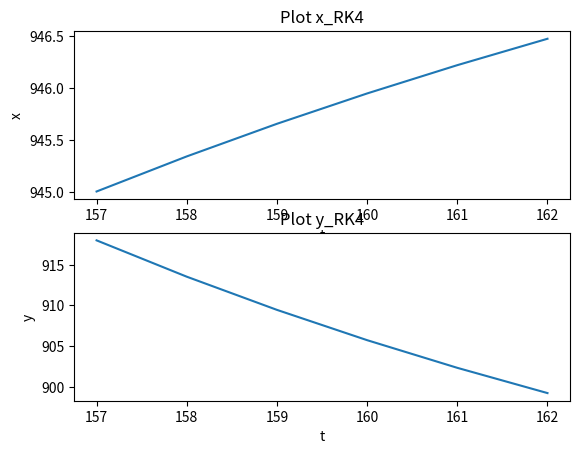

Python code for this plot:
from dataclasses import dataclass
import numpy as np
import csv
import matplotlib.pyplot as plt
import math
from random import seed
from random import random

#? check the variable again
cap_Co2_air = 4.7
cap_Co2_top = 0.4
n_heat_Co2 = 0.057 #! in equation 3,                                        done data in  
U_blow = 0.52#random() #! in equation 3,                                     float type: random from 0.0 -> 1.0
P_blow = 0.5 * (10.0 ** 6.0) #! in equation 3,                              done data in
A_flr = 7.8 * (10.0 ** 4.0) #! in equation 3, 4, 5, 14,17                   done data in
U_ext_Co2 = 0.39#random() #! in equation 4,                                  float type: random from 0.0 -> 1.0
phi_ext_Co2 = 4.3 * (10.0 ** 5.0) #! in quation 4,                          done data in
U_pad = 0.6#random() #! in equation 5,                                      float type: random from 0.0 -> 1.0
phi_pad =  0.0 #! in equation 5                                             done data in
Co2_out = 668.0#! in equation 5,9,15                                        done data in (assume value)
Co2_air = 945.005#! in equation 5,9,15                                        data in (float type: random)
U_Th_Scr = 0.4#random() #!in equation 7,13                                  float type: random from 0.0 -> 1.0
K_Th_Scr = 0.25 * (10.0 ** (-3.0)) #! in equation 7                         done data in
T_air = 291.15 #! in equation 7,10,17                                          assume value in ex3 (haven't done yet)
T_top = 295.15 #! in equation 7,10,17                                          assume value in ex3 (haven't done yet)
g = 9.81 #! in equation 7                                                   constan variable
p_air_average_0 = 1.2 #! top cal p_air_averrage in equation 7               done data in
M_air = 28.96#! top cal p_air_averrage in equation 7                        done data in
h_elevation = 1470.0#! top cal p_air_averrage in equation 7                   done data in
R = 8.3145 * (10.0 ** 3)#! top cal p_air_averrage in equation 7 and help equation 18      constan value       
Co2_top = 918.005 #! in equation 6                       data in (float type: random)
dimensionless_ins_scr = 1.0 #! in equation 11                               done data in
c_leak_age = 10.0 ** (-4.0) #! in equation 12                               done data in
v_wind = 2.9 #! in equation 10,12,13,17                                     done data in
C_d = 0.65#!equation to help 10,13                                          done data in
U_side = 2.0#!equation to help 10,13                                        data in (because A_side = 0 so...)
A_side = 0.0#!equation to help 13                                           data in = 0 ??????
C_w = 0.09#!equation to help 10,13,17                                       done data in
U_roof = 0.5#random()#! in equation 10,17                                   float type: random from 0.0 -> 1.0
T_out = 293.15#! in equation 10                                             done data in
T_average_air = 293.15#! in equation 10                                     done data in
A_roof = 14040.0#! in equation 10                                           done data in
h_side_roof = 0.0#! in equation 10                                          done data in (because A_side = 0 so...)
n_side = 0.0 #! in equation 13                                              done data in
n_side_thr = 0.9 #! in equation 13                                          done data in (= n_roof_thr)
U_Vent_forced = 0.6#random() #! in equation 14                              float type: random from 0.0 -> 1.0
the_wind_speed = 0.0 #! in equation 14                                      done data in
h_Vent = 0.97 #! in equation 17                                             done data in
n_roof = 2.0/3.0#!in equation 16                                            done data in
n_roof_thr = 0.9#!in equation 16                                            done data in
M_ch2o = 30.0 * (10.0 ** (-3.0))#! in equation 18                           done data in
h_C_Buf = 1.0 #!To simplify the assignment, hCBuf will always have a value of 1, meaning that CBuf will have no effect on the CO2 fluctuation.  
                           
def MC_blow_air(): #* equation 3
    return (n_heat_Co2 * U_blow * P_blow)/A_flr
#?print("MV_blow_air",MC_blow_air())


def MC_ext_air(): #* equation 4
    return (U_ext_Co2 * phi_ext_Co2)/A_flr
#?print("MC_ext_air",MC_ext_air())


def MC_pad_air(): #* equation 5
    f_pad = (U_pad * phi_pad)/A_flr
    return f_pad * (Co2_out - Co2_air)
#?print("MC_pad_air",MC_pad_air())


#!helper function 6
def p_air():
    temp = (g * M_air * h_elevation)/(293.15 * R)
    return (p_air_average_0 * math.exp(temp))
#?print("p_air",p_air())
def p_top():
    temp1 = (g * M_air * (h_elevation + 4.7))/(293.15 * R)
    return (p_air_average_0 * math.exp(temp1))
#?print("p_top",p_top())
def p_air_average():
    return (p_top() + p_air())/2

def f_Th_Scr(): #* equation 7
    diff_T = abs(T_air - T_top) ** (2.0/3.0)
    diff_p = abs(p_air() - p_top())
    left_part = (((g * (1.0 - U_Th_Scr)) / (p_air_average() * 2.0)) * diff_p) ** (1.0/2.0)
    return (U_Th_Scr * K_Th_Scr * diff_T) + ((1.0 - U_Th_Scr) * left_part)
#?print("f_Th_Scr",f_Th_Scr())
def MC_air_top(): #* equation 6
    return f_Th_Scr() * (Co2_air - Co2_top)
#?print("MC_air_top",MC_air_top())

#!helper equation 9
def f_Vent_roof_side(): #* equation 10
    first_part = ((U_roof * U_side * A_side * A_roof) ** 2.0)/(((U_roof**2.0) * (A_roof**2)) + ((U_side**2.0) * (A_side**2)))
    second_part = (2.0 * g * h_side_roof * (T_air-T_out))/T_average_air
    third_part = (((U_roof * A_roof) + (U_side * A_side))/2.0) ** 2.0
    return (C_d * (((first_part * second_part) + (third_part * C_w * (v_wind ** 2.0))) ** (1.0/2.0)))/A_flr
#?print("f_Vent_roof_side",f_Vent_roof_side())

def n_ins_scr(): #*equation 11
    return dimensionless_ins_scr * (2.0 - dimensionless_ins_scr)
#?print("n_ins_scr",n_ins_scr())

def f_leak_age(): #*equation 12
    return 0.25 * c_leak_age if v_wind < 0.25 else v_wind * c_leak_age
#?print("f_leak_age",f_leak_age())

def f_2time_derivative_Vent_side(): #*equation to help 13
    return (C_d * U_side * A_side * v_wind * math.sqrt(C_w))/(2.0 * A_flr)
#?print("f_2time_derivative_Vent_side",f_2time_derivative_Vent_side())

def f_Vent_side(): #*equation 13
    if n_side >= n_side_thr :
        return (n_ins_scr() * f_2time_derivative_Vent_side() + 0.5 * f_leak_age())
    else :
        return (n_ins_scr() * (U_Th_Scr * f_2time_derivative_Vent_side() + (1.0 - U_Th_Scr) * f_Vent_roof_side()) + 0.5 * f_leak_age())
#?print("f_Vent_side",f_Vent_side())

def f_Vent_forced(): #*equation 14
    return (n_ins_scr() * U_Vent_forced * the_wind_speed)/A_flr
#?print("f_Vent_forced",f_Vent_forced())
#!end helper equation 9

def MC_air_out(): #* equation 9
    return ((f_Vent_side() + f_Vent_forced()) * (Co2_air - Co2_out))
#?print("MC_air_out",MC_air_out())

#! helper equation 15
def f_2time_derivative_Vent_roof(): #* equation 17
    first = (C_d * U_roof * A_roof) / (2.0 * A_flr)
    second = (g * h_Vent * (T_air - T_out)) / (2.0 * T_average_air)
    return first * ((second + C_w * (v_wind ** 2.0)) ** (1.0/2.0))
#?print("f_2time_derivative_Vent_roof",f_2time_derivative_Vent_roof())

def f_Vent_roof(): #* equation 16
    if n_roof >= n_roof_thr:
        return (n_ins_scr() * f_2time_derivative_Vent_roof() + 0.5 * f_leak_age())
    else:
        return (n_ins_scr() * (U_Th_Scr * f_2time_derivative_Vent_roof() + (1.0 - U_Th_Scr) * f_Vent_roof_side() * n_side) + 0.5 * f_leak_age())
#?print("f_Vent_roof",f_Vent_roof())
#! end helper equation 15
def MC_top_out(): #*equation 15
    return (f_Vent_roof() * (Co2_top - Co2_out))
#?print("MC_top_out",MC_top_out())
#!helper function 18
T_25_k = 298.15
T_can_k = 292.85
H = 22.0 * (10.0 ** 4.0)
E_j = 37.0 * (10.0 ** 3.0)
S = 710.0
L_a_i = 2.0
J_max_25_leaf = 210.0
p_flr = 0.5
K1 = 0.7
K2 = 0.7
p_can = 0.07
t_gh = 0.78
I_Glob = 295.14
n_Glob_PAR = 2.3 
conversion_factor = 0.385
degree_of_curvature = 0.7
n_Co2_air_stom = 0.67
c_Co2_compensation_point = 1.7
def PAR_Gh(): #* equation 9.19
    return t_gh * n_Glob_PAR * I_Glob
#?print("PAR_Gh",PAR_Gh())
def PAR_Gh_can(): #* equation 9.18
    return PAR_Gh() * (1.0 - p_can) * (1.0 - math.exp(-K1 * L_a_i))
#?print("PAR_Gh_can",PAR_Gh_can())
def PAR_flr_can(): #* equation 9.20
    return p_flr * PAR_Gh() * (1.0 - p_can) * math.exp(-K1 * L_a_i) * (1.0 - math.exp(-K2 * L_a_i))
#?print("PAR_flr_can",PAR_flr_can())
def PAR_can(): #*equation 9.17
    return PAR_flr_can() + PAR_Gh_can()
#?print("PAR_can",PAR_can())

R1 = 8.3145
def J_Pot(): #* equation 9.15
    first_power =  (E_j * (T_can_k - T_25_k)) / (R1 * T_25_k * T_can_k)
    second_power = (S * T_25_k - H) / (R1 * T_25_k)
    third_power = (S * T_can_k - H) / (R1 * T_can_k) 
    return (L_a_i * J_max_25_leaf * math.exp(first_power) * (1 + math.exp(second_power)))/(1 + math.exp(third_power))
#?print("J_Pot",J_Pot())


def J(): #* equation 9.14
    sqrt_side = ((J_Pot() + (conversion_factor * PAR_can())) ** 2.0) - 4.0 * degree_of_curvature * J_Pot() * PAR_can() * conversion_factor
    return (J_Pot() + conversion_factor * PAR_can() - math.sqrt(sqrt_side))/(2.0 * degree_of_curvature)
#?print("J",J())


def Co2_stom(): #* equation 9.21
    return n_Co2_air_stom * Co2_air
#?print("Co2_stom",Co2_stom())
def Co2_compensation_point(): #* equation 9.22
    return c_Co2_compensation_point * T_can_k
#?print("Co2_compensation_point",Co2_compensation_point())
def P():
    return (J() * (Co2_stom() - Co2_compensation_point()))/(4.0 * (Co2_stom() + (2.0 * Co2_compensation_point())))
#?print("P()",P())
def R_():
    return (P() * Co2_compensation_point())/Co2_stom()
#?print("R_()",R_())
#!end helper function 18
def MC_air_can(): #*equation 18 
    return M_ch2o * h_C_Buf * (P() - R_())
#?print("MC_air_can",MC_air_can())





#! ##############################################
h_air = 4.7#! in equation 8.25                                  done data in
h_top = 0.4#! in equation 8.25                                  done data in
s_r_s = 2.0 #!in equation 8.51                                  data in
R_can = 4.0 #!in equation 8.51                                  data in
R_can_sp = 5.0#!equation 8.51                                   done data in
c_evap_night_3 = 1.1 * (10.0 ** (-11))#! in equation 8.52       done data in
c_evap_day_4 = 5.2 * (10.0 ** (-6))#! in equation 8.52          done data in
c_evap_1 = 4.3#! in equation 8.50                               done data in
c_evap_2 = 0.54#! in equation 8.50                              done data in
n_mg_ppm = 0.554#! in equation 8.50                             done data in
Vp_can = 2.0 #! in equation 8.47                                data in
Vp_air = 5.0 #! in equation 8.47                                data in (unknown)
r_s_min = 82.0#! in equation 8.49                               done data in (maybe a constant)
c_p_air = 10.0 ** 3.0 #! in equation 8.48                       done data in
delta_H = 2.45 * (10.0 ** 6.0)#!in equation 8.48                done data in
gamma = 65.8#! in equation 8.48                                 done data in (a constant)
r_b = 275.0 #! in equation 8.48                                 done data in (maybe a constant)
n_pad = 0.0#!in equation 8.58                                   done data in
x_pad = 5.0#!in equation 8.58                                   data in(no need because n_pad = 0)
x_out = 2.0#!in equation 8.58                                   data in(no need because n_pad = 0)
n_heat_vap = 4.43 * (10.0 ** (-8.0))#!in equation 8.55          done data in
M_water = 18.0#! in equation 8.62                               data in (a constant)
U_frog = 0.6#random() #! in equation 8.64                       float type: random from 0.0 -> 1.0
phi_frog = 2.0#! in equation 8.64                               data in (maybe a constant)
Vp_top = 400.0#! in equation 8.45                               data in
Vp_out = 300.0#! in equation 8.45                               data in
c_HEC_in = 1.86#! help equation 8.43                            done data in
T_cov_in = 0.5#! help equation 8.43                             data in
A_cov = 9.0 * (10.0 ** 4.0)#! help equation 8.43                done data in
T_Th_Scr = 1.0#! help equation 8.43                             data in
U_mech_cool = 0.6#random()#!help equation 8.63                  float type
Cop_mech_cool = 2.0#!in equation 8.63                           data in
P_mech_cool = 10000.0#! in equation 8.63                        data in
T_mech_cool = 1.0#!in equation 8.63                             data in
Vp_mach_cool = 1.0#!in equation 8.63                            data in 

def cap_Vp_air(): #* equation 8.25
    return (M_water * h_air)/(R * (T_air + 273.15))
#?print("cap_Vp_air",cap_Vp_air())
def cap_Vp_top(): #* equation 8.25
    return (M_water * h_top)/(R * (T_air + 273.15))
#?print("cap_Vp_top",cap_Vp_top())
#!helper function 8.47
def S_r_s(): #* equation 8.51 (maybe this equation is redundant)
    return 1.0/(1.0 + math.exp(s_r_s * (R_can - R_can_sp)))
#?print("S_r_s",S_r_s())

def c_evap_3(): #* equation 8.52
    return c_evap_night_3 #! explain in detail in report
#?print("c_evap_3",c_evap_3())
def c_evap_4(): #* equation 8.52
    return c_evap_day_4 #! read van11 on page 218
#?print("c_evap_4",c_evap_4())
def rf_R_can(): #* equation 8.50
    return (R_can + c_evap_1)/(R_can + c_evap_2)
#?print("rf_R_can",rf_R_can())
def rf_Co2_air(): #* equation 8.50
    return 1.0 + c_evap_3() * ((n_mg_ppm * Co2_air - 200.0) ** 2.0)
#?print("rf_Co2_air",rf_Co2_air())
def rf_Vpcan_Vpair(): #* equation 8.50
    return 1.0 + c_evap_4() * ((Vp_can - Vp_air) ** 2.0)
#?print("rf_Vpcan_Vpair",rf_Vpcan_Vpair())

def r_s(): #* equation 8.49
    return r_s_min * rf_R_can() * rf_Co2_air() * rf_Vpcan_Vpair()
#?print("r_s",r_s())
def VEC_can_air(): #* equation 8.48
    return (2.0 * p_air() * c_p_air * L_a_i)/(delta_H * gamma * (r_b + r_s()))
#?print("VEC_can_air",VEC_can_air())
#!end helper function 8.47
def MV_can_air(): #* equation 8.47
    return (VEC_can_air() * (Vp_can - Vp_air))
#?print("MV_can_air",MV_can_air())

def MV_blow_air(): #* equation 8.55
    return (n_heat_vap * U_blow * P_blow)/A_flr
#?print("MV_blow_air",MV_blow_air())

def f_pad(): #* to help equation 8.58
    return (U_pad * phi_pad)/A_flr
#?print("f_pad",f_pad())
def MV_pad_air(): #* equation 8.58
    return p_air() * f_pad() * (n_pad * (x_pad - x_out) + x_out)
#?print("MV_pad_air",MV_pad_air())

def MV_air_out_pad(): #* equation 8.62
    return (f_pad() * M_water * Vp_air)/(R * (T_air + 273.15))
#?print("MV_air_out_pad",MV_air_out_pad())

def MV_frog_air(): #* equation 8.64
    return (U_frog * phi_frog)/A_flr
#?print("MV_frog_air",MV_frog_air())
#! MV_air_top, MV_air_out and MV_top_out are described analogously to equation 8.45
def MV_air_top(): #* equation 8.45 and according to van11 on page 216, f_air_top = f_Th_Scr 
    return (M_water/R) * f_Th_Scr() * (Vp_air/(T_air + 273.15) - Vp_top/(T_top + 273.15))
#?print("MV_air_top",MV_air_top())
def MV_air_out(): #* equation 8.45 and according to van11 on page 216, f_air_out = f_vent_side + f_vent_forced
    return (M_water/R) * (f_Vent_side() + f_Vent_forced()) * (Vp_air/(T_air + 273.15) - Vp_out/(T_out + 273.15))
#?print("MV_air_out",MV_air_out())
def MV_top_out(): #* equation 8.45 and according to van11 on page 216, f_top_out = f_vent_roof
   return (M_water/R) * f_Vent_roof() * (Vp_top/(T_top + 273.15) - Vp_out/(T_out + 273.15))
#?print("MV_top_out",MV_top_out())

#! MV_air_Th_Scr, MV_top_cov_in and MV_air_mech are described analogously to equation 8.43
def HEC_top_cov_in(): #* to cal MV_top_cov_in
    return (c_HEC_in * A_cov * ((T_top - T_cov_in) ** 0.33))/A_flr #! be careful of negative number power a float number
#?print("HEC_top_cov_in",HEC_top_cov_in())

def HEC_air_Th_Scr(): #* to cal MV_air_Th_Scr
    return 1.7 * U_Th_Scr * (abs(T_air - T_Th_Scr) ** 0.33)
#?print("HEC_air_Th_Scr",HEC_air_Th_Scr())
 
def HEC_air_mech():#*equation 8.63 to cal MV_air_mech
    numerator = (U_mech_cool * Cop_mech_cool * P_mech_cool)/A_flr
    denominator = T_air - T_mech_cool + 6.4 * (10.0 **(-9.0)) * delta_H * (Vp_air - Vp_mach_cool)
    return numerator/denominator
#?print("HEC_air_mech",HEC_air_mech())
Vp_mech = 0.0
def MV_air_mech(): #* equation 8.43 page 221
    if Vp_air <= Vp_mech :
        return 0
    else :
        return 6.4 * (10.0 ** (-9.0)) * HEC_air_mech() * (Vp_air - Vp_mech)
#?print("MV_air_mech",MV_air_mech())
Vp_Th_Scr = 0.0
def MV_air_Th_Scr(): #* equation 8.43 page 215
    if Vp_air <= Vp_Th_Scr :
        return 0
    else :
        return 6.4 * (10.0 ** (-9.0)) * HEC_air_Th_Scr() * (Vp_air - Vp_Th_Scr) 
Vp_cov_in = 0.0
#?print("MV_air_Th_Scr",MV_air_Th_Scr())
def MV_top_cov_in(): #* equation 8.43 page 215
    if Vp_top <= Vp_cov_in :
        return 0
    else :
        return 6.4 * (10.0 ** (-9.0)) * HEC_top_cov_in() * (Vp_air - Vp_cov_in)
#?print("MV_top_cov_in",MV_top_cov_in())

#! ###############################

def dx_Co2():
    return (MC_blow_air() + MC_ext_air() + MC_pad_air() - MC_air_can() - MC_air_top() - MC_air_out())/cap_Co2_air, (MC_air_top() - MC_top_out())/cap_Co2_top

def dx_Vp():
    return (MV_can_air() + MV_pad_air() + MV_frog_air() + MV_blow_air() - MV_air_Th_Scr() - MV_air_top() - MV_air_out() - MV_air_out_pad() - MV_air_mech())/cap_Vp_air(), (MV_air_top() - MV_top_cov_in() - MV_top_out())/cap_Vp_top()
 
# ! CLASSES
@dataclass
class RK4:
    x_0: float = 0.0
    y_0: float = 0.0
    t: float = 0.0
    h: float = 0.0

    def __init__(self, x0, y0, t0, h):
        self.x_0 = x0
        self.y_0 = y0
        self.t = t0
        self.h = h

    def calculateNewValue(self, x, y):
        k0_x, k0_y = self.calculateFirstSlop(x, y)
        k1_x, k1_y = self.calculateMiddleSlop(x, y, k0_x, k0_y)
        k2_x, k2_y = self.calculateMiddleSlop(x, y, k1_x, k1_y)
        k3_x, k3_y = self.calculateLastSlop(x, y, k2_x, k2_y)

        x_new = x + (k0_x + 2 * k1_x + 2 * k2_x + k3_x) / 6.0
        y_new = y + (k0_y + 2 * k1_y + 2 * k2_y + k3_y) / 6.0

        return x_new, y_new

    def calculateFirstSlop(self, x, y):
        k0_x = h * self.dx_dt(x, y, self.t)
        k0_y = h * self.dy_dt(x, y, self.t)

        return k0_x, k0_y

    def calculateMiddleSlop(self, x, y, k_prev_x, k_prev_y):
        k_next_x = h * self.dx_dt(
            x + k_prev_x * 0.5, y + k_prev_y * 0.5, self.t + h * 0.5
        )
        k_next_y = h * self.dy_dt(
            x + k_prev_x * 0.5, y + k_prev_y * 0.5, self.t + h * 0.5
        )

        return k_next_x, k_next_y

    def calculateLastSlop(self, x, y, k_prev_x, k_prev_y):
        k_last_x = h * self.dx_dt(x + k_prev_x, y + k_prev_y, self.t + h)
        k_last_y = h * self.dy_dt(x + k_prev_x, y + k_prev_y, self.t + h)

        return k_last_x, k_last_y

    def calculateNext(self, x, y):
        self.t = self.t + h

        yield self.calculateNewValue(x, y)

    def dx_dt(self, x, y, t):
        rhs = (
            MC_blow_air() + MC_ext_air()
            + ((U_pad * phi_pad)/A_flr) * (668.0 - x) #! MC_pad_out
            - f_Th_Scr() * (x - y) #! MC_air_top
            - (f_Vent_forced() + f_Vent_side()) #!MC_air_out
            - ((M_ch2o * J())/4.0) * ((n_Co2_air_stom * x - Co2_compensation_point()) / (n_Co2_air_stom * x + (2.0 * Co2_compensation_point()))) * (1 - (Co2_compensation_point() / (n_Co2_air_stom * x)))#!MC_air_can
        )
        return rhs / 4.7

    def dy_dt(self, x, y, t):
        rhs = (
            f_Th_Scr() * (x - y) #!MC_air_top
            - f_Vent_roof() * (y - 668) #!MC_top_out
        )
        return rhs / 0.4


print("RUNNING RK4")
x = 945.005
y = 918.005
t = 157.0
h = 1
rk4 = RK4(x, y, t, h)  # x_0, y_0, t_0, h

list_x = [x]
list_t = [t]
for n in range(5):
    t = t + h
    list_t.append(t)
list_y = [y]
for n in range(5):
    gen_new_val = rk4.calculateNext(x, y)
    x, y = next(gen_new_val)

    print(f"step: {n + 1}")
    print(f"new x: {x}\nnew y: {y}\n\n")
    list_x.append(x)
    list_y.append(y)


plt.subplot(2, 1, 1)
plt.plot(list_t, list_x)
plt.title("Plot x_RK4")
plt.xlabel("t")
plt.ylabel("x")

plt.subplot(2, 1, 2)
plt.plot(list_t, list_y)
plt.title("Plot y_RK4")
plt.xlabel("t")
plt.ylabel("y")

plt.show()